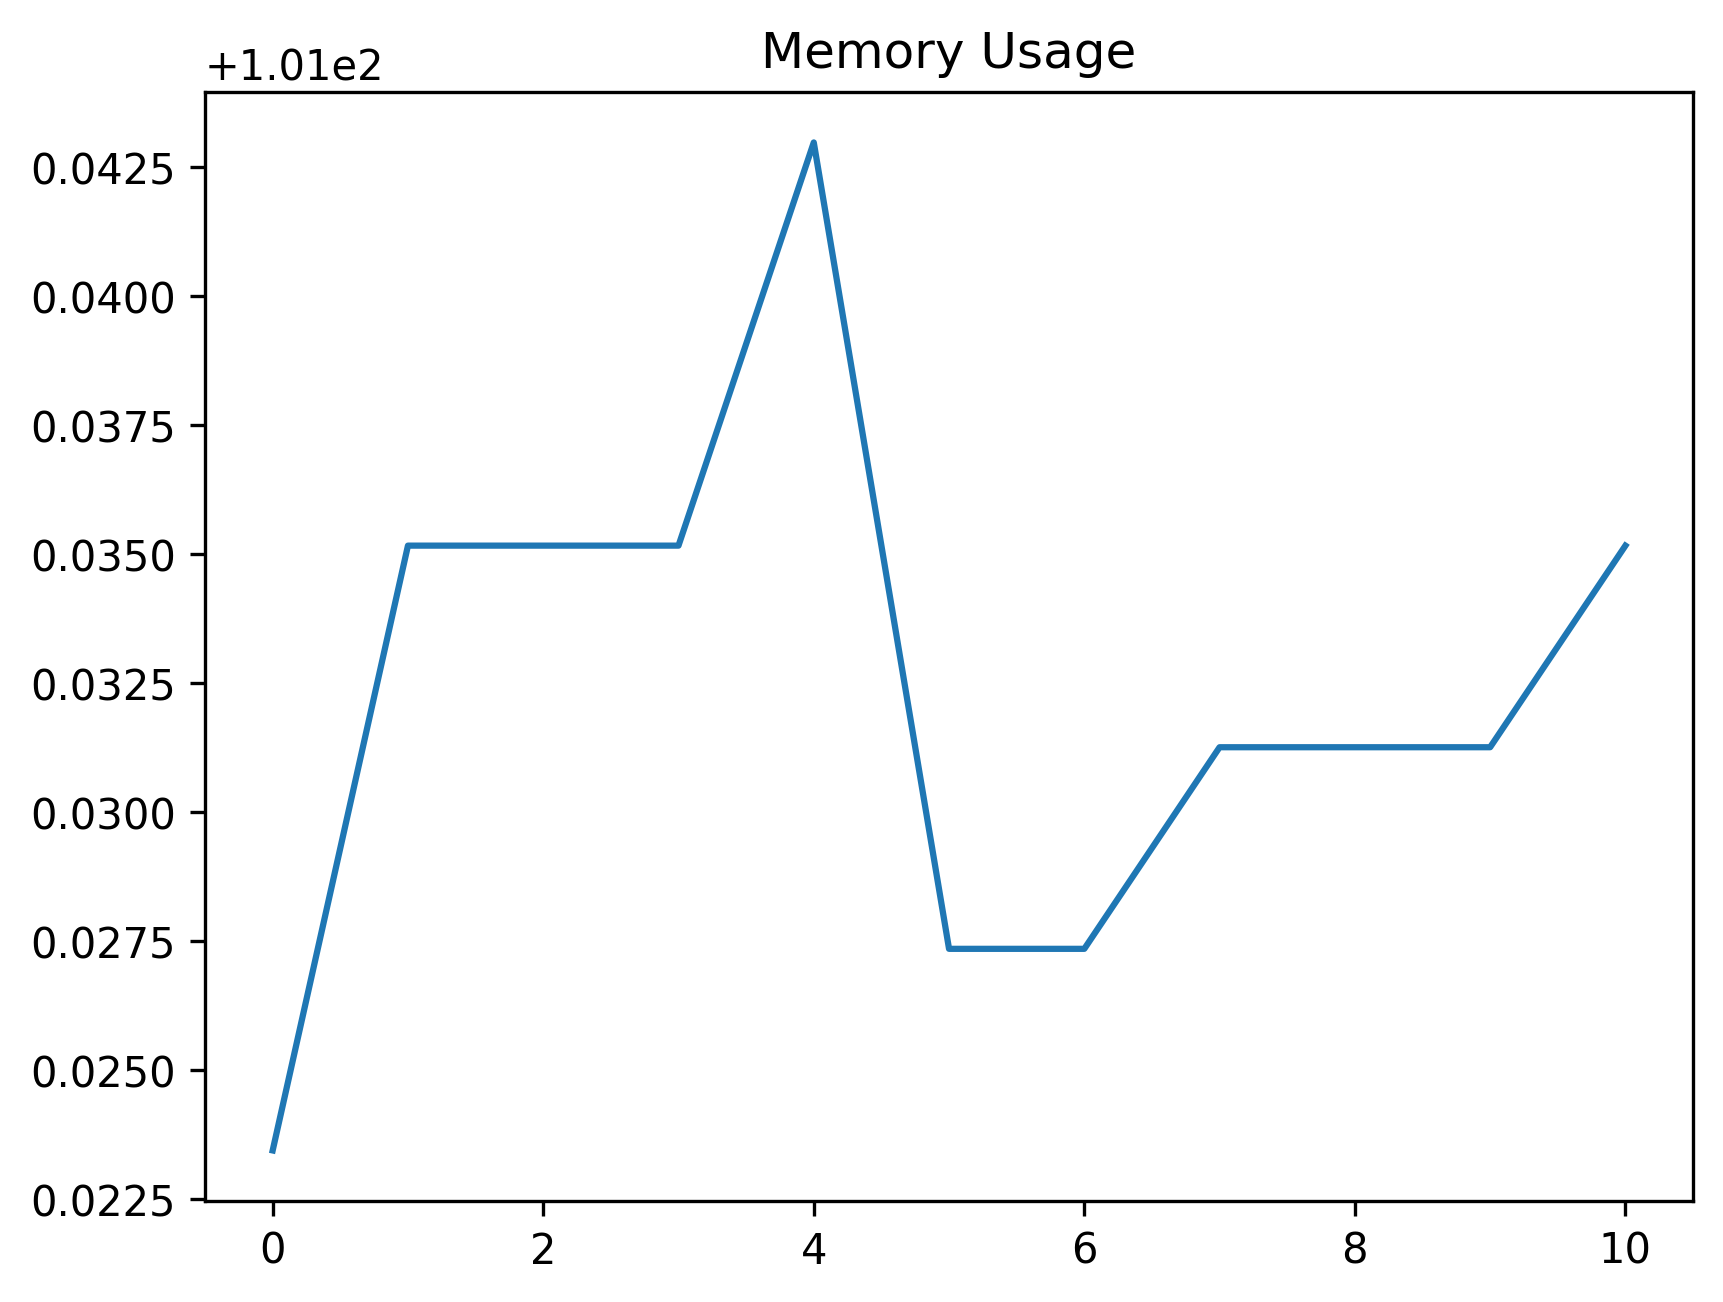

Values plotted in this chart, from the file beside it:
date_time, name, memory
2024-01-26 11:52:53.066312, start, 101
2024-01-26 11:52:53.529980, click_development_azure_account_button, 101
2024-01-26 11:52:54.058635, wait_for_login_tab_to_open_two_items, 101
2024-01-26 11:52:54.081683, swap_to_new_tab, 101
2024-01-26 11:52:55.824346, wait_for_user_name, 101
2024-01-26 11:52:56.459933, fill_in_user_name, 101
2024-01-26 11:52:57.261822, for_password_element, 101
2024-01-26 11:52:58.301467, fill_in_password, 101
2024-01-26 11:52:59.458943, stay_signed_in, 101
2024-01-26 11:52:59.476016, switch_to_default, 101
2024-01-26 11:53:05.203008, wait_for_main, 101
